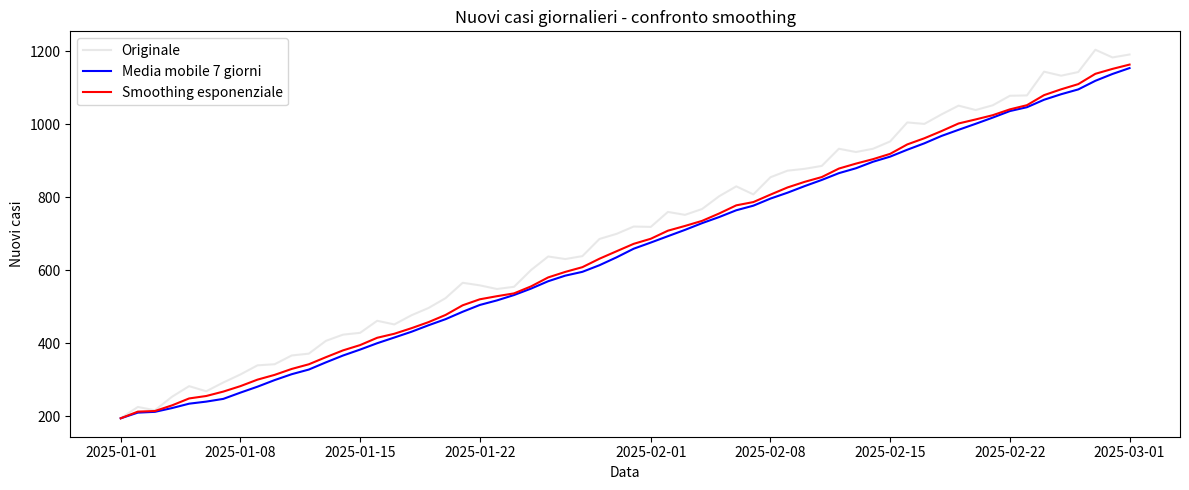

The matplotlib source for this figure:
import matplotlib.pyplot as plt
import pandas as pd
import numpy as np

# Impostiamo il seme per ottenere sempre gli stessi dati casuali
np.random.seed(42)

# Creiamo 60 date giornaliere, dal 1° gennaio 2025
dates = pd.date_range("2025-01-01", periods=60, freq="D")

# Generiamo i nuovi casi giornalieri simulati
# La distribuzione di Poisson genera variazioni casuali intorno a 200
# np.linspace crea un aumento progressivo da 0 a 1000
# Sommiamo i due risultati per simulare un'epidemia in crescita
new_cases = (
    np.random.poisson(200, size=60)
    + np.linspace(0, 1000, 60).astype(int)
)

# Creiamo il DataFrame con date e nuovi casi
df = pd.DataFrame({
    "date": dates,
    "new_cases": new_cases
})

# Calcoliamo la media mobile su 7 giorni
# window=7: considera gli ultimi 7 valori
# min_periods=1: all'inizio calcola la media anche se ci sono meno di 7 valori
df["MA7"] = df["new_cases"].rolling(
    window=7,
    min_periods=1
).mean()

# Calcoliamo lo smoothing esponenziale
# alpha=0.3 regola quanto peso dare ai dati più recenti
df["EWMA"] = df["new_cases"].ewm(alpha=0.3).mean()

# Creiamo il grafico
plt.figure(figsize=(12, 5))

# Disegniamo i casi originali, con tutte le oscillazioni giornaliere
plt.plot(
    df["date"],
    df["new_cases"],
    color="lightgray",
    alpha=0.5,
    label="Originale"
)

# Disegniamo la media mobile a 7 giorni
plt.plot(
    df["date"],
    df["MA7"],
    color="blue",
    label="Media mobile 7 giorni"
)

# Disegniamo lo smoothing esponenziale
plt.plot(
    df["date"],
    df["EWMA"],
    color="red",
    label="Smoothing esponenziale"
)

# Personalizziamo il grafico
plt.title("Nuovi casi giornalieri - confronto smoothing")
plt.xlabel("Data")
plt.ylabel("Nuovi casi")

# Mostriamo la legenda
plt.legend()

# Sistemiamo gli spazi
plt.tight_layout()

# Visualizziamo il grafico
plt.show()

# Analisi dei risultati
print("Analisi:")
print(
    "Lo smoothing esponenziale reagisce più rapidamente "
    "ai cambiamenti recenti rispetto alla media mobile,"
)
print(
    "che invece smussa uniformemente i valori su 7 giorni."
)
